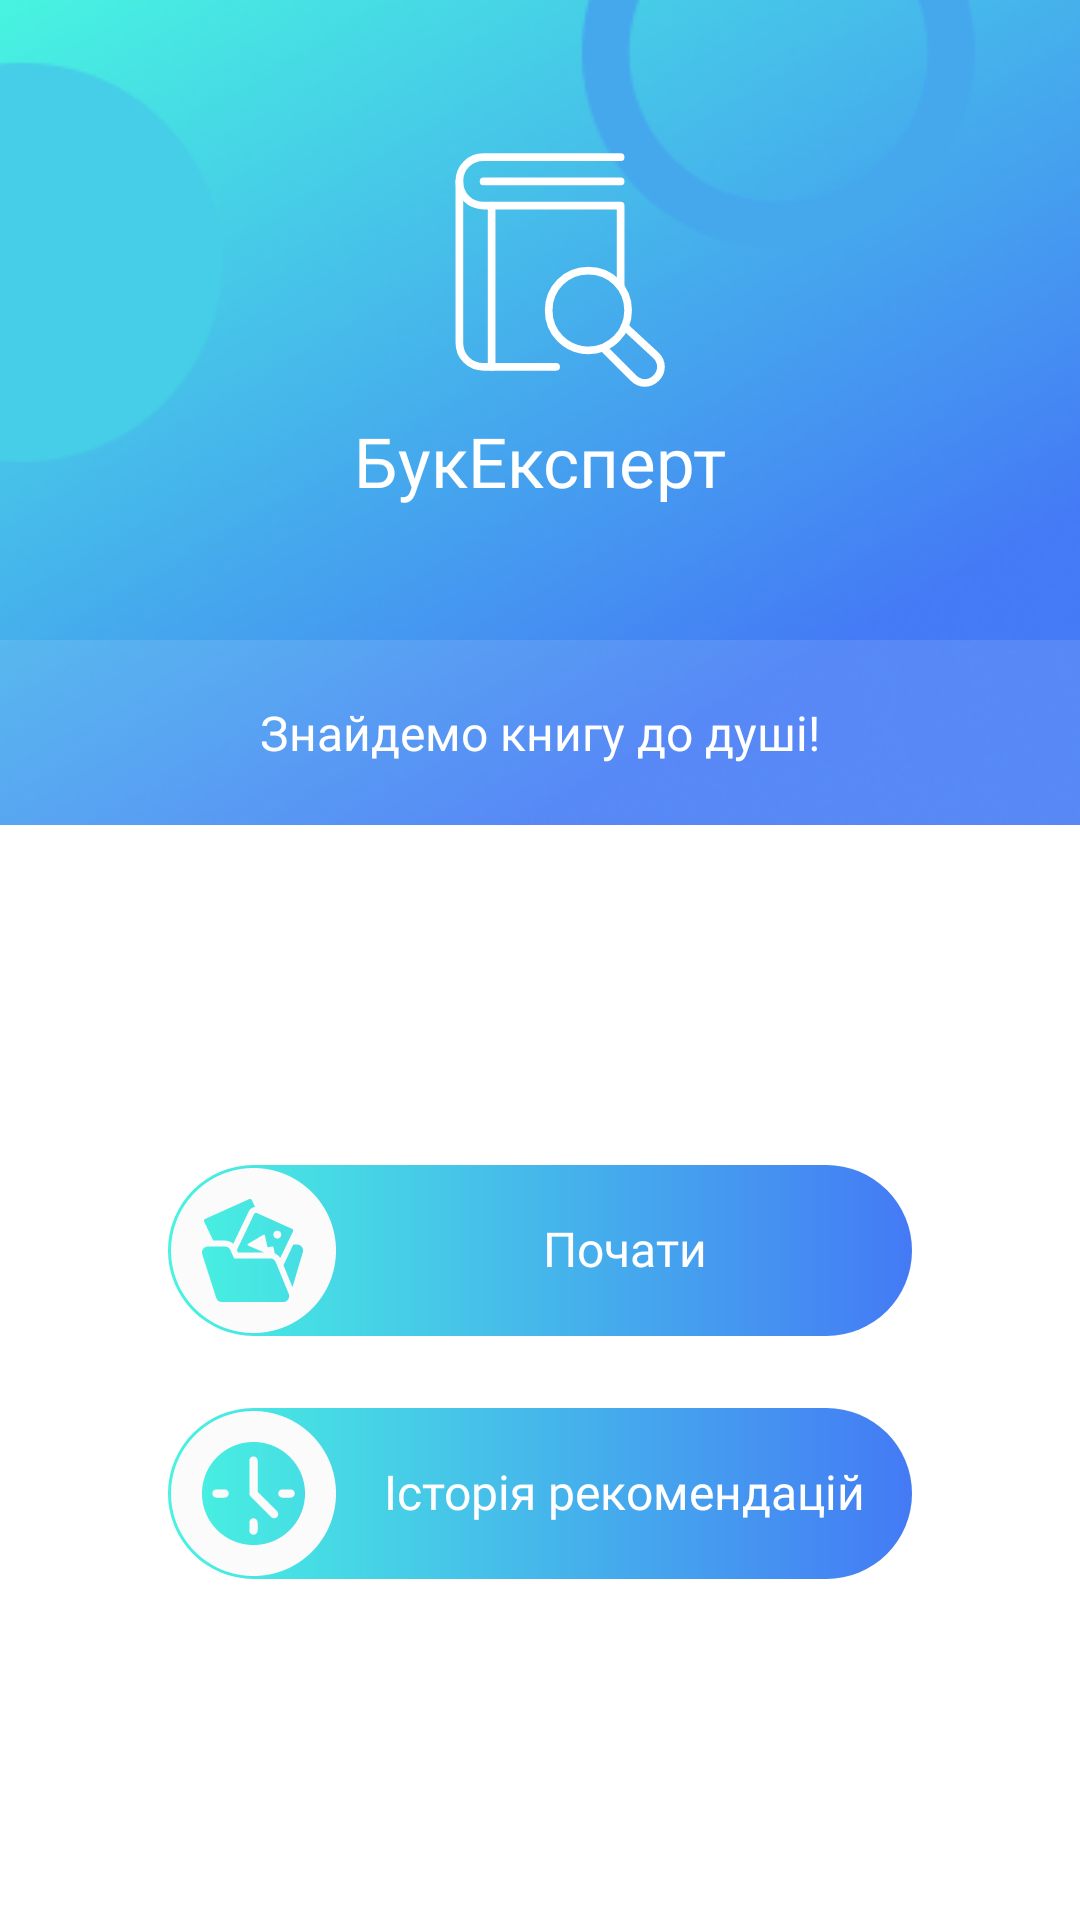

The Android layout XML behind this screen, and the referenced resources:
<!-- AndroidManifest.xml: application theme Theme.MyApplication -->
<!-- res/layout/main_fragment.xml -->
<?xml version="1.0" encoding="utf-8"?>
<androidx.constraintlayout.widget.ConstraintLayout
    xmlns:android="http://schemas.android.com/apk/res/android"
    xmlns:app="http://schemas.android.com/apk/res-auto"
    android:layout_width="match_parent"
    android:layout_height="match_parent">

    <ImageView
        android:layout_width="match_parent"
        android:layout_height="match_parent"
        android:scaleType="centerCrop"
        app:srcCompat="@drawable/main_background" />

    <LinearLayout
        android:layout_width="match_parent"
        android:layout_height="match_parent"
        app:layout_constraintTop_toTopOf="parent"
        app:layout_constraintBottom_toBottomOf="parent"
        app:layout_constraintStart_toStartOf="parent"
        app:layout_constraintEnd_toEndOf="parent"
        android:orientation="vertical"
        android:weightSum="3">

        <FrameLayout
            android:id="@+id/layoutHeader"
            android:layout_width="match_parent"
            android:layout_height="0dp"
            android:layout_weight="1">

            <LinearLayout
                android:layout_width="wrap_content"
                android:layout_height="wrap_content"
                android:layout_gravity="center"
                android:orientation="vertical">

                <ImageView
                    android:layout_width="86dp"
                    android:layout_height="86dp"
                    android:layout_gravity="center"
                    app:srcCompat="@drawable/ic_logo_small" />

                <androidx.appcompat.widget.AppCompatTextView
                    android:layout_width="wrap_content"
                    android:layout_height="wrap_content"
                    android:fontFamily="@font/roboto"
                    android:text="@string/app_name"
                    android:layout_marginTop="8dp"
                    android:textColor="@color/white"
                    android:textSize="23sp" />
            </LinearLayout>

        </FrameLayout>

        <LinearLayout
            android:layout_width="match_parent"
            android:layout_height="0dp"
            android:layout_weight="2"
            android:orientation="vertical">

            <LinearLayout
                android:layout_width="match_parent"
                android:layout_height="wrap_content"
                android:background="#1AFFFFFF"
                android:gravity="center">

                <androidx.appcompat.widget.AppCompatTextView
                    android:layout_width="wrap_content"
                    android:layout_height="wrap_content"
                    android:drawablePadding="24dp"

                    android:fontFamily="@font/roboto"
                    android:gravity="center"
                    android:padding="20dp"
                    android:text="Знайдемо книгу до душі!"
                    android:textColor="@color/white"
                    android:textSize="16sp" />
            </LinearLayout>

            <FrameLayout
                android:layout_width="match_parent"
                android:layout_height="match_parent">

                <LinearLayout
                    android:layout_width="match_parent"
                    android:layout_height="match_parent"
                    android:gravity="center"
                    android:background="@color/white"
                    android:orientation="vertical"
                    android:paddingStart="56dp"
                    android:paddingEnd="56dp">

                    <androidx.constraintlayout.widget.ConstraintLayout
                        android:id="@+id/layoutStart"
                        android:layout_width="match_parent"
                        android:layout_height="wrap_content"
                        android:background="@drawable/background_button">

                        <ImageView
                            android:id="@+id/imageStart"
                            android:layout_width="55dp"
                            android:layout_height="wrap_content"
                            android:layout_marginStart="1dp"
                            android:layout_marginTop="1dp"
                            android:layout_marginBottom="1dp"
                            android:adjustViewBounds="true"
                            app:layout_constraintBottom_toBottomOf="parent"
                            app:layout_constraintStart_toStartOf="parent"
                            app:layout_constraintTop_toTopOf="parent"
                            app:srcCompat="@drawable/ic_upload_image" />

                        <androidx.appcompat.widget.AppCompatTextView
                            android:layout_width="0dp"
                            android:layout_height="wrap_content"
                            android:layout_marginTop="8dp"
                            android:layout_marginBottom="8dp"
                            android:fontFamily="@font/roboto_medium"
                            android:includeFontPadding="false"
                            android:text="Почати"
                            android:textAlignment="center"
                            android:textColor="@color/white"
                            android:textSize="16sp"
                            app:layout_constraintBottom_toBottomOf="parent"
                            app:layout_constraintEnd_toEndOf="parent"
                            app:layout_constraintStart_toEndOf="@id/imageStart"
                            app:layout_constraintTop_toTopOf="parent" />

                    </androidx.constraintlayout.widget.ConstraintLayout>

                    <androidx.constraintlayout.widget.ConstraintLayout
                        android:id="@+id/layoutHistory"
                        android:layout_width="match_parent"
                        android:layout_height="wrap_content"
                        android:layout_marginTop="24dp"
                        android:background="@drawable/background_button">

                        <ImageView
                            android:id="@+id/imageHistory"
                            android:layout_width="55dp"
                            android:layout_height="wrap_content"
                            android:layout_marginStart="1dp"
                            android:layout_marginTop="1dp"
                            android:layout_marginBottom="1dp"
                            android:adjustViewBounds="true"
                            app:layout_constraintBottom_toBottomOf="parent"
                            app:layout_constraintStart_toStartOf="parent"
                            app:layout_constraintTop_toTopOf="parent"
                            app:srcCompat="@drawable/ic_history" />

                        <androidx.appcompat.widget.AppCompatTextView
                            android:layout_width="0dp"
                            android:layout_height="wrap_content"
                            android:fontFamily="@font/roboto_medium"
                            android:includeFontPadding="false"
                            android:text="Історія рекомендацій"
                            android:textAlignment="center"
                            android:textColor="@color/white"
                            android:textSize="16sp"
                            app:layout_constraintBottom_toBottomOf="parent"
                            app:layout_constraintEnd_toEndOf="parent"
                            app:layout_constraintStart_toEndOf="@id/imageHistory"
                            app:layout_constraintTop_toTopOf="parent" />

                    </androidx.constraintlayout.widget.ConstraintLayout>

                </LinearLayout>
            </FrameLayout>
        </LinearLayout>

    </LinearLayout>
</androidx.constraintlayout.widget.ConstraintLayout>
<!-- resources referenced by this layout -->
<resources>
  <color name="white">#FFFFFFFF</color>
  <!-- drawable background_button (drawable) -->
  <?xml version="1.0" encoding="utf-8"?>
  <shape xmlns:android="http://schemas.android.com/apk/res/android">
  
      <corners android:radius="30dp" />
      <gradient
          android:type="linear"
          android:startColor="#47F4E0"
          android:endColor="#447AF5" />
  </shape>
  <!-- drawable ic_history (drawable) -->
  <vector xmlns:android="http://schemas.android.com/apk/res/android"
      android:width="48dp"
      android:height="48dp"
      android:viewportWidth="48"
      android:viewportHeight="48">
      <path
          android:pathData="M24,0C10.7452,0 0,10.7452 0,24C0,37.2548 10.7452,48 24,48C37.2548,48 48,37.2548 48,24C48,10.7452 37.2548,0 24,0ZM9,24C9,15.7158 15.7158,9 24,9C32.2842,9 39,15.7158 39,24C39,32.2842 32.2842,39 24,39C15.7158,39 9,32.2842 9,24ZM13.2,25.2H15.6C16.2624,25.2 16.8,24.6624 16.8,24C16.8,23.3376 16.2624,22.8 15.6,22.8H13.2C12.5376,22.8 12,23.3376 12,24C12,24.6624 12.5376,25.2 13.2,25.2ZM24,36C24.6624,36 25.2,35.4624 25.2,34.8V32.4C25.2,31.7376 24.6624,31.2 24,31.2C23.3376,31.2 22.8,31.7376 22.8,32.4V34.8C22.8,35.4624 23.3376,36 24,36ZM29.1516,30.8484C29.3682,31.0656 29.6682,31.2 30,31.2C30.6624,31.2 31.2,30.6624 31.2,30C31.2,29.6682 31.0656,29.3682 30.8484,29.1516L25.2,23.5032V14.4C25.2,13.7376 24.6624,13.2 24,13.2C23.3376,13.2 22.8,13.7376 22.8,14.4V24C22.8,24.3318 22.9344,24.6318 23.1516,24.8484L29.1516,30.8484ZM32.4,25.2H34.8C35.4624,25.2 36,24.6624 36,24C36,23.3376 35.4624,22.8 34.8,22.8H32.4C31.7376,22.8 31.2,23.3376 31.2,24C31.2,24.6624 31.7376,25.2 32.4,25.2Z"
          android:fillColor="#FBFBFB"
          android:fillType="evenOdd" />
  </vector>
  <string name="app_name">БукЕксперт</string>
  <style name="Theme.MyApplication" parent="Theme.MaterialComponents.DayNight.DarkActionBar">
          
          <item name="colorPrimary">@color/bluePrimary</item>
          <item name="colorPrimaryVariant">@color/bluePrimary</item>
          <item name="colorOnPrimary">@color/white</item>
          
          <item name="colorSecondary">@color/teal_200</item>
          <item name="colorSecondaryVariant">@color/teal_700</item>
          <item name="colorOnSecondary">@color/black</item>
          
          <item name="android:statusBarColor" tools:targetApi="l">?attr/colorPrimaryVariant</item>
          
          <item name="windowActionBar">false</item>
          <item name="windowNoTitle">true</item>
      </style>
  <color name="bluePrimary">#447AF5</color>
  <color name="teal_200">#FF03DAC5</color>
  <color name="teal_700">#FF018786</color>
  <color name="black">#FF000000</color>
</resources>
